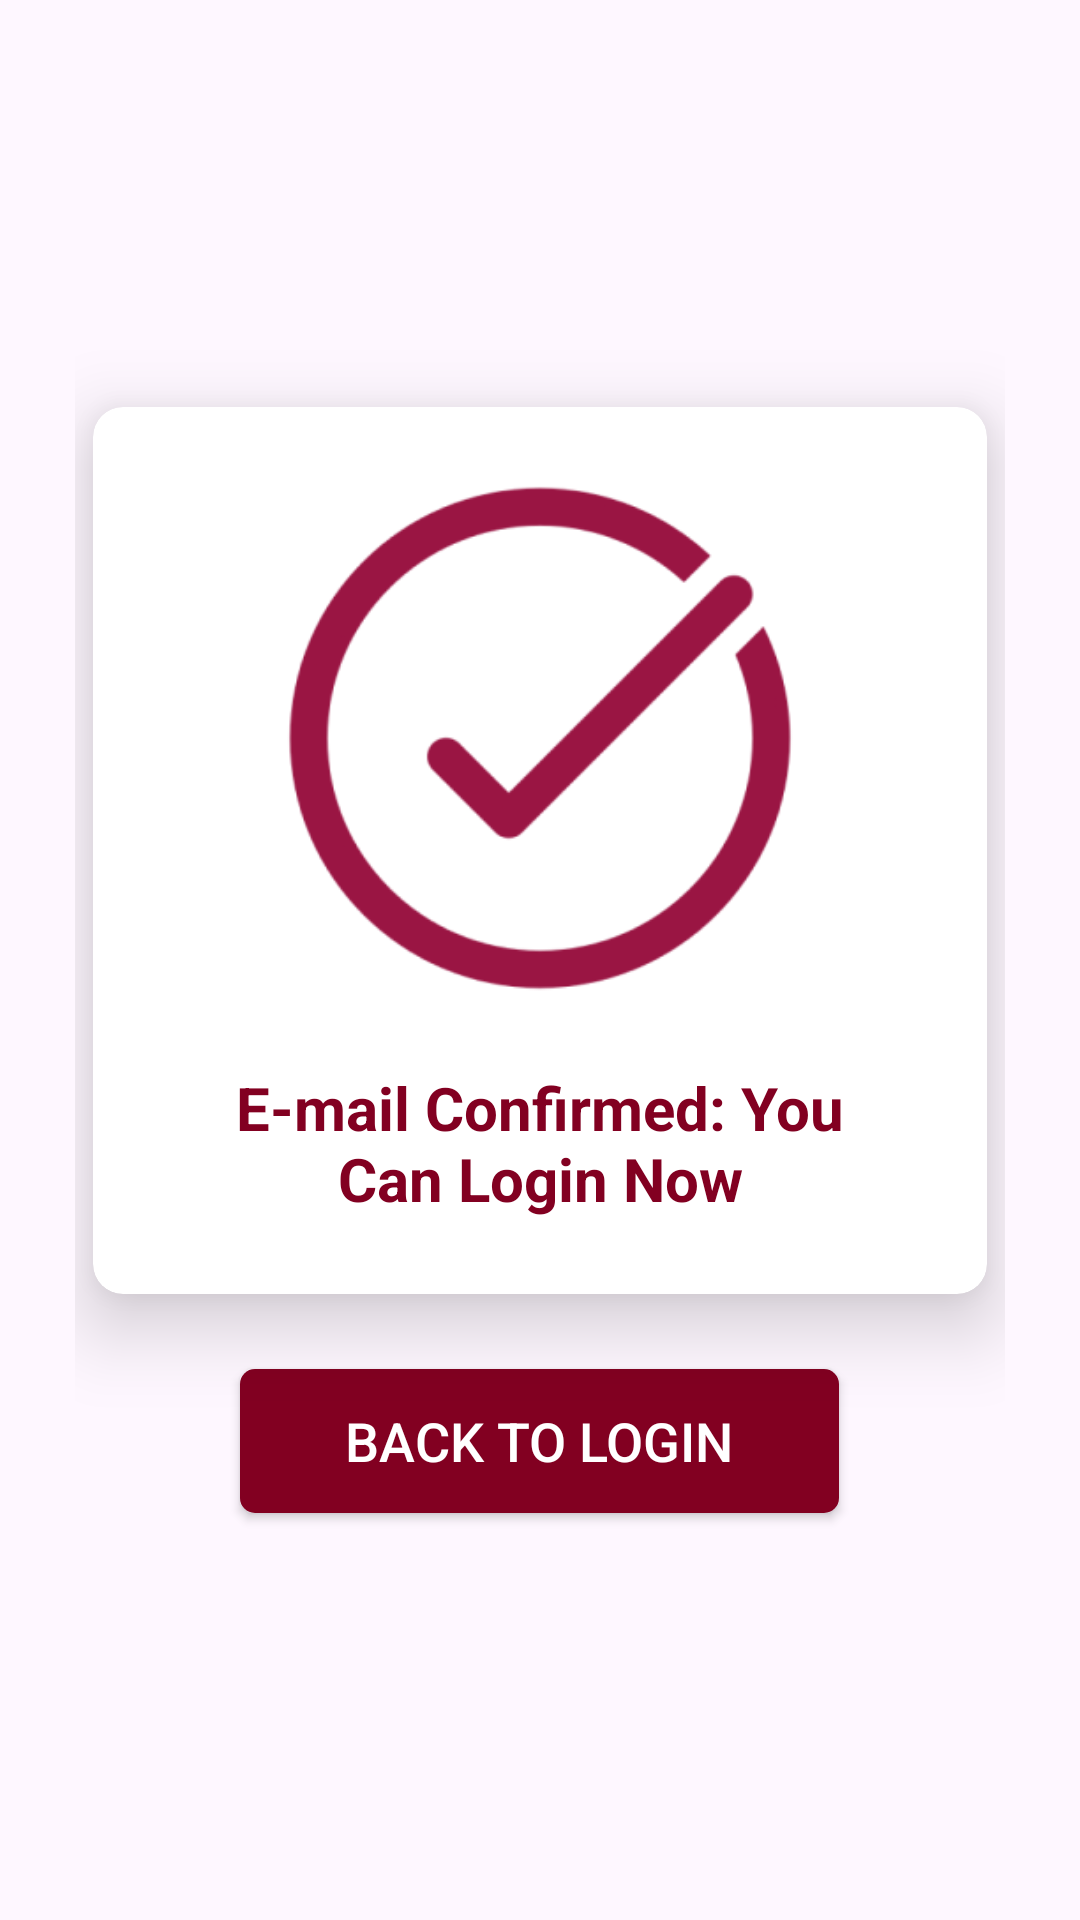

Write the Android layout XML for this screen, with the resource values it uses.
<!-- AndroidManifest.xml: application theme Theme.SchedulingAppointmentPlanner -->
<!-- res/layout/activity_signup_seuccess.xml -->
<?xml version="1.0" encoding="utf-8"?>
<androidx.constraintlayout.widget.ConstraintLayout xmlns:android="http://schemas.android.com/apk/res/android"
    xmlns:app="http://schemas.android.com/apk/res-auto"
    xmlns:tools="http://schemas.android.com/tools"
    android:id="@+id/main"
    android:layout_width="match_parent"
    android:layout_height="match_parent"
    tools:context=".LoginSignup.SignupSeuccess">

    <LinearLayout
        android:id="@+id/linearLayout"
        android:layout_width="0dp"
        android:layout_height="0dp"
        android:layout_marginStart="25dp"
        android:layout_marginEnd="25dp"
        android:orientation="vertical"
        android:gravity="center"
        app:layout_constraintBottom_toBottomOf="parent"
        app:layout_constraintEnd_toEndOf="parent"
        app:layout_constraintStart_toStartOf="parent"
        app:layout_constraintTop_toTopOf="parent">

        <androidx.cardview.widget.CardView
            android:layout_width="match_parent"
            android:layout_height="wrap_content"
            app:cardCornerRadius="10dp"
            android:layout_marginHorizontal="6dp"
            app:cardElevation="15dp"
            android:layout_gravity="center">

            
            <LinearLayout
                android:layout_width="match_parent"
                android:layout_height="wrap_content"
                android:orientation="vertical"
                android:gravity="center"
                android:padding="10dp">

                
                <ImageView
                    android:layout_width="200dp"
                    android:layout_height="200dp"
                    android:scaleType="centerCrop"
                    android:src="@drawable/checkmark" />

                <TextView
                    android:layout_width="wrap_content"
                    android:layout_height="wrap_content"
                    android:layout_marginTop="10sp"
                    android:gravity="center"
                    android:textColor="@color/burgundy"
                    android:textSize="20sp"
                    android:textStyle="bold"
                    android:paddingHorizontal="25dp"
                    android:layout_marginBottom="15dp"
                    android:text="E-mail Confirmed: You Can Login Now"/>

            </LinearLayout>
        </androidx.cardview.widget.CardView>

        <androidx.appcompat.widget.AppCompatButton
            android:id="@+id/btLogin"
            android:layout_width="wrap_content"
            android:layout_height="wrap_content"
            android:background="@drawable/primary_button"
            android:text="BACK TO LOGIN"
            android:textColor="@color/white"
            android:textSize="18sp"
            android:paddingHorizontal="35dp"
            android:layout_marginTop="25dp"/>

    </LinearLayout>

</androidx.constraintlayout.widget.ConstraintLayout>
<!-- resources referenced by this layout -->
<resources>
  <color name="burgundy">#820021</color>
  <color name="white">#FFFFFFFF</color>
  <!-- drawable checkmark: png bitmap (drawable, 19793 bytes) -->
  <!-- drawable primary_button (drawable) -->
  <?xml version="1.0" encoding="utf-8"?>
  <selector xmlns:android="http://schemas.android.com/apk/res/android">
      <item>
          <shape android:shape="rectangle">
              <solid android:color="@color/burgundy" android:width="1dp"/>
              <corners android:radius="5dp"/>
          </shape>
      </item>
  </selector>
  <style name="Theme.SchedulingAppointmentPlanner" parent="Base.Theme.SchedulingAppointmentPlanner" />
  <style name="Base.Theme.SchedulingAppointmentPlanner" parent="Theme.Material3.DayNight.NoActionBar">
          
          <item name="android:statusBarColor">@color/bgcolor</item>
          <item name="android:navigationBarColor">@color/white</item>
  
          
          <item name="android:windowLightNavigationBar" tools:targetApi="q">true</item>
  
          <item name="android:windowLightStatusBar" tools:targetApi="o">true</item>
  
      </style>
  <color name="bgcolor">#f2e5e8</color>
</resources>
